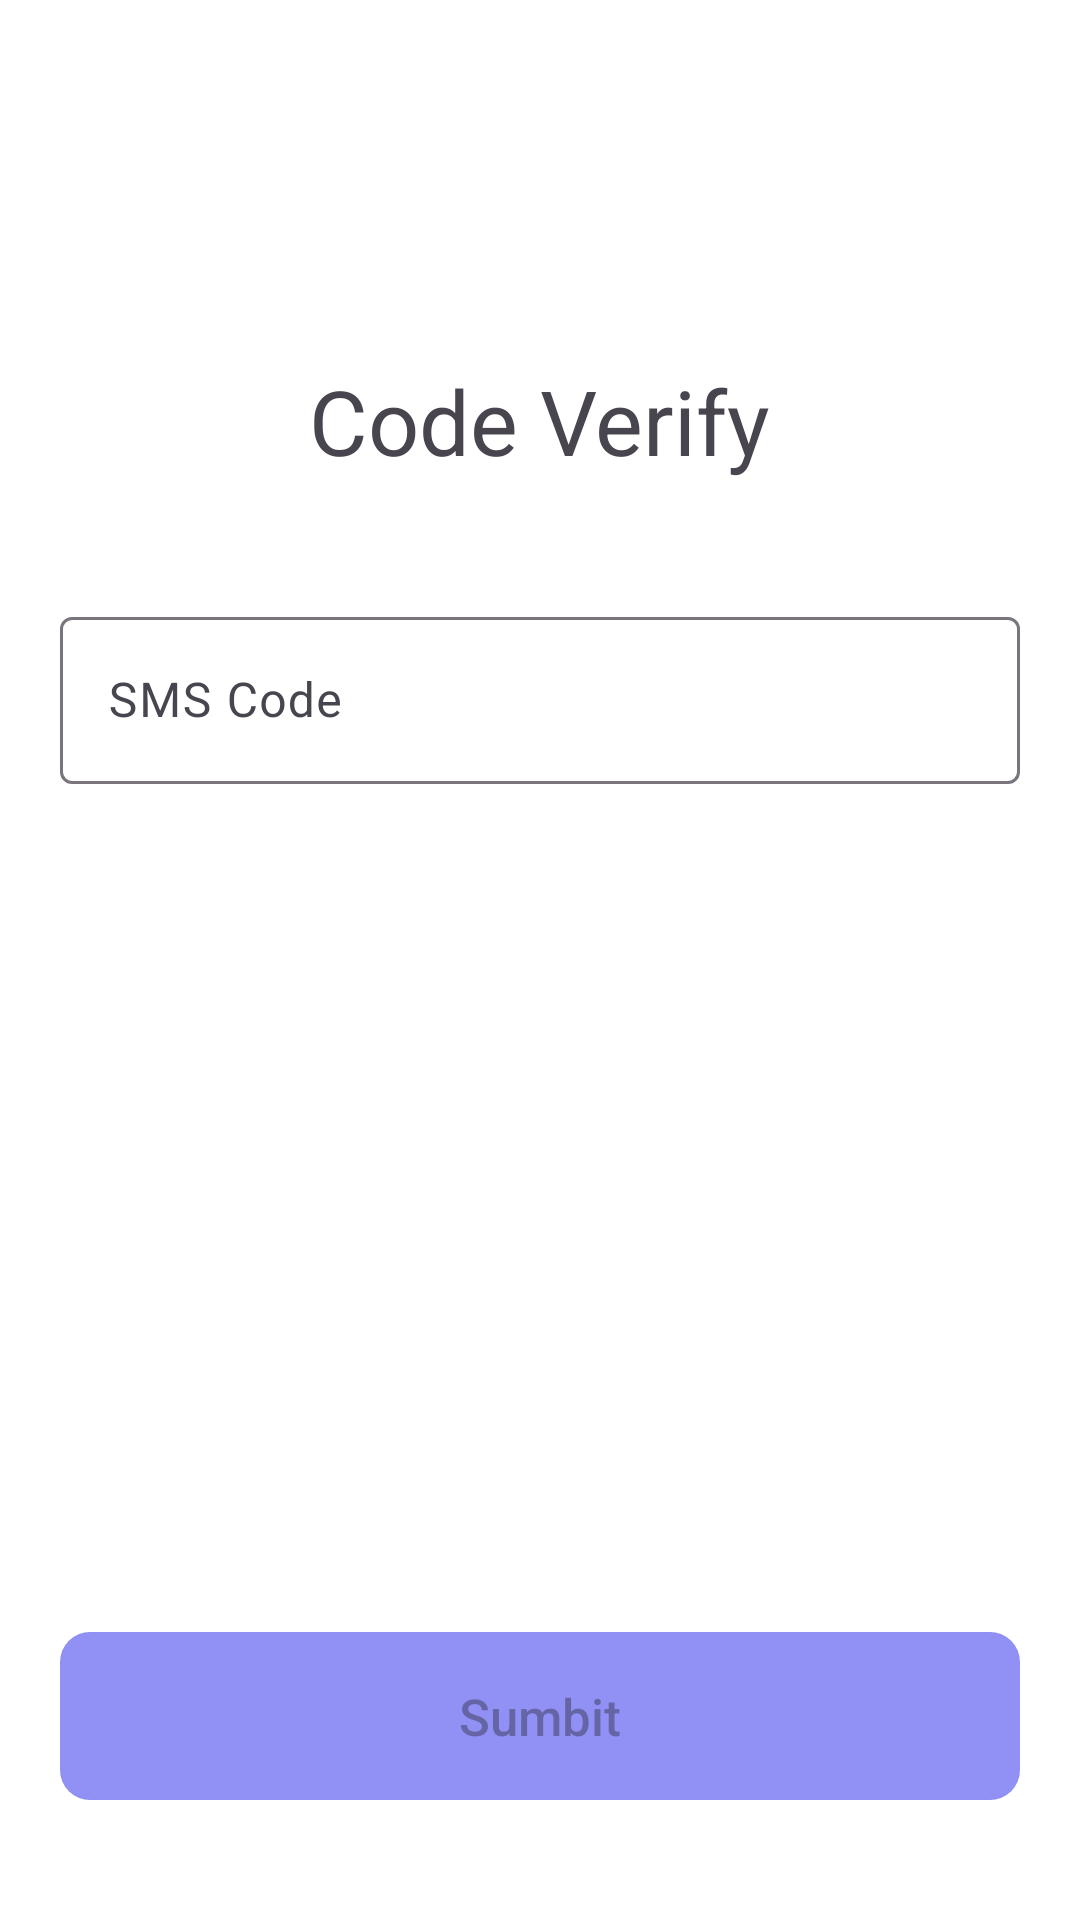

Layout XML and referenced resources for this Android screen:
<!-- AndroidManifest.xml: application theme Theme.ContactAdapterPattern -->
<!-- res/layout/screen_verify.xml -->
<?xml version="1.0" encoding="utf-8"?>
<androidx.constraintlayout.widget.ConstraintLayout xmlns:android="http://schemas.android.com/apk/res/android"
    xmlns:app="http://schemas.android.com/apk/res-auto"
    xmlns:tools="http://schemas.android.com/tools"
    android:layout_width="match_parent"
    android:layout_height="match_parent"
    android:background="#FFF">

    <TextView
        android:id="@+id/txt_code_verify"
        android:layout_width="wrap_content"
        android:layout_height="wrap_content"
        android:text="Code Verify"
        android:textSize="30sp"
        app:layout_constraintBottom_toBottomOf="parent"
        app:layout_constraintLeft_toLeftOf="parent"
        app:layout_constraintRight_toRightOf="parent"
        app:layout_constraintTop_toTopOf="parent"
        app:layout_constraintVertical_bias="0.2" />

    <com.google.android.material.textfield.TextInputLayout
        android:id="@+id/til_code"
        android:layout_width="match_parent"
        android:layout_height="wrap_content"
        android:layout_marginHorizontal="20dp"
        android:layout_marginTop="40dp"
        app:layout_constraintTop_toBottomOf="@id/txt_code_verify">

        <com.google.android.material.textfield.TextInputEditText
            android:id="@+id/edit_code"
            android:layout_width="match_parent"
            android:layout_height="wrap_content"
            android:hint="SMS Code"
            android:inputType="number"
            android:lines="1"
            android:maxLines="1"
            android:maxLength="6" />
    </com.google.android.material.textfield.TextInputLayout>

    <androidx.appcompat.widget.AppCompatButton
        android:id="@+id/btn_submit"
        android:layout_width="match_parent"
        android:layout_height="56dp"
        android:layout_marginHorizontal="20dp"
        android:layout_marginBottom="40dp"
        android:background="@drawable/bg_sumbit_btn"
        android:enabled="false"
        android:text="Sumbit"
        android:textAllCaps="false"
        android:textSize="17dp"
        app:layout_constraintBottom_toBottomOf="parent" />

    <ProgressBar
        android:id="@+id/progress"
        android:layout_width="0dp"
        android:layout_height="0dp"
        android:elevation="10dp"
        android:indeterminateTint="#FFF"
        android:padding="8dp"
        android:visibility="gone"
        app:layout_constraintBottom_toBottomOf="@id/btn_submit"
        app:layout_constraintLeft_toLeftOf="@id/btn_submit"
        app:layout_constraintRight_toRightOf="@id/btn_submit"
        app:layout_constraintTop_toTopOf="@id/btn_submit"
        tools:visibility="visible" />
</androidx.constraintlayout.widget.ConstraintLayout>
<!-- resources referenced by this layout -->
<resources>
  <!-- drawable bg_sumbit_btn (drawable) -->
  <?xml version="1.0" encoding="utf-8"?>
  <shape xmlns:android="http://schemas.android.com/apk/res/android">
      <corners android:radius="10dp"/>
      <solid android:color="@color/app_color"/>
  </shape>
  <style name="Theme.ContactAdapterPattern" parent="Base.Theme.ContactAdapterPattern">
          <item name="android:windowIsTranslucent">true</item>
          <item name="android:statusBarColor">@color/app_color</item>
      </style>
  <color name="app_color">#9191F5</color>
  <style name="Base.Theme.ContactAdapterPattern" parent="Theme.Material3.DayNight.NoActionBar">
          
          
      </style>
</resources>
